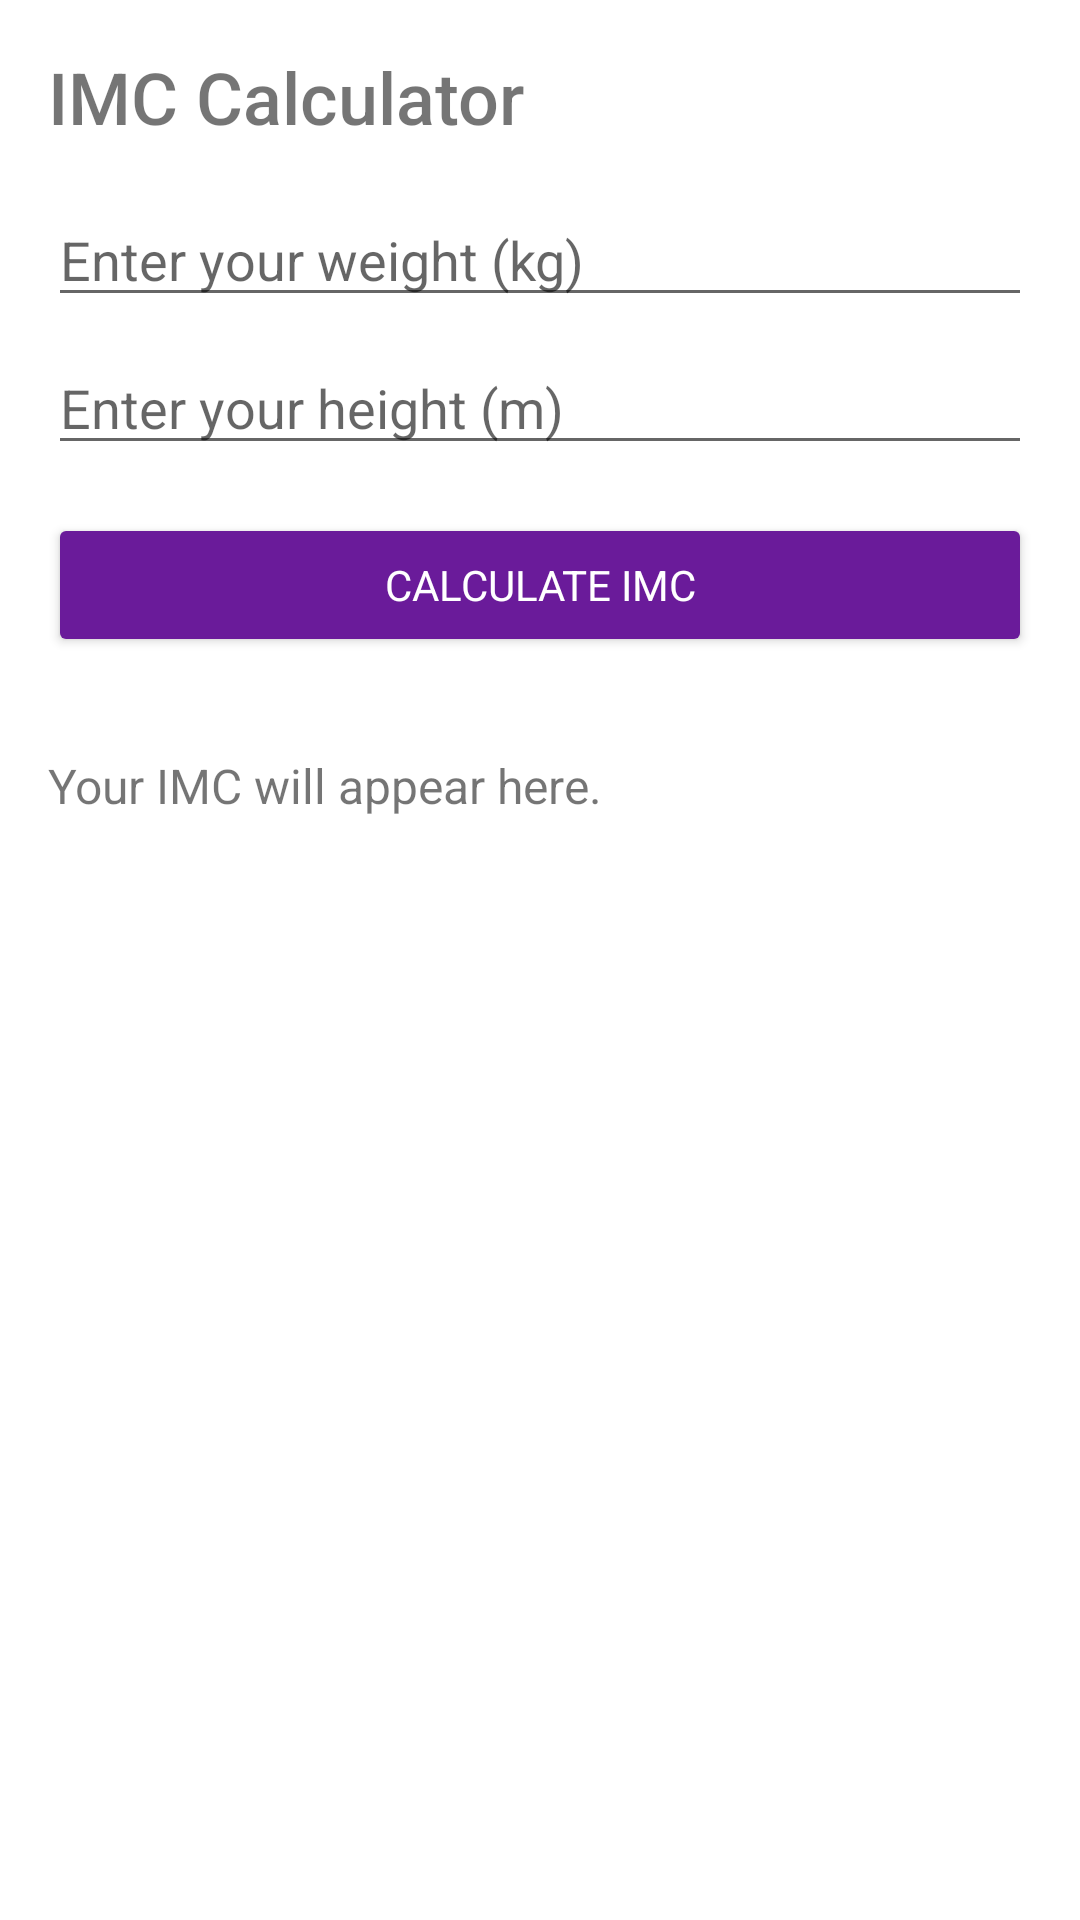

Android layout source for this screen:
<!-- AndroidManifest.xml: application theme Theme.AndroidFitness -->
<!-- res/layout/imc_calculator.xml -->
<LinearLayout
    xmlns:android="http://schemas.android.com/apk/res/android"
    android:layout_width="match_parent"
    android:layout_height="match_parent"
    android:orientation="vertical"
    android:padding="16dp">

    <TextView
        android:id="@+id/imcCalculatorTitle"
        android:layout_width="wrap_content"
        android:layout_height="wrap_content"
        android:text="IMC Calculator"
        android:textSize="24sp"
        android:fontFamily="sans-serif-medium"
        android:layout_marginBottom="16dp" />

    <EditText
        android:id="@+id/weightInput"
        android:layout_width="match_parent"
        android:layout_height="wrap_content"
        android:hint="Enter your weight (kg)"
        android:inputType="numberDecimal"
        android:layout_marginBottom="8dp" />

    <EditText
        android:id="@+id/heightInput"
        android:layout_width="match_parent"
        android:layout_height="wrap_content"
        android:hint="Enter your height (m)"
        android:inputType="numberDecimal"
        android:layout_marginBottom="16dp" />

    <Button
        android:id="@+id/calculateImcButton"
        android:layout_width="match_parent"
        android:layout_height="wrap_content"
        android:text="Calculate IMC"
        android:backgroundTint="?colorPrimary"
        android:textColor="?colorOnPrimary"
        android:layout_marginBottom="16dp" />

    <TextView
        android:id="@+id/imcResultText"
        android:layout_width="match_parent"
        android:layout_height="wrap_content"
        android:text="Your IMC will appear here."
        android:textSize="16sp"
        android:fontFamily="sans-serif"
        android:layout_marginTop="16dp" />
</LinearLayout>
<!-- resources referenced by this layout -->
<resources>
  <style name="Theme.AndroidFitness" parent="AppTheme">
          
      </style>
  <style name="AppTheme" parent="Theme.MaterialComponents.DayNight.NoActionBar">
          <item name="android:fontFamily">sans-serif</item>
          <item name="colorPrimary">@color/primaryPurple</item>
          <item name="colorPrimaryVariant">@color/lightPurple</item>
          <item name="colorOnPrimary">@color/white</item>
          <item name="colorSecondary">@color/lightPurple</item>
          <item name="colorOnSecondary">@color/white</item>
          <item name="windowActionBar">false</item>
          <item name="windowNoTitle">true</item>
      </style>
  <color name="primaryPurple">#6A1B9A</color>
  <color name="lightPurple">#CE93D8</color>
  <color name="white">#FFFFFF</color>
</resources>
